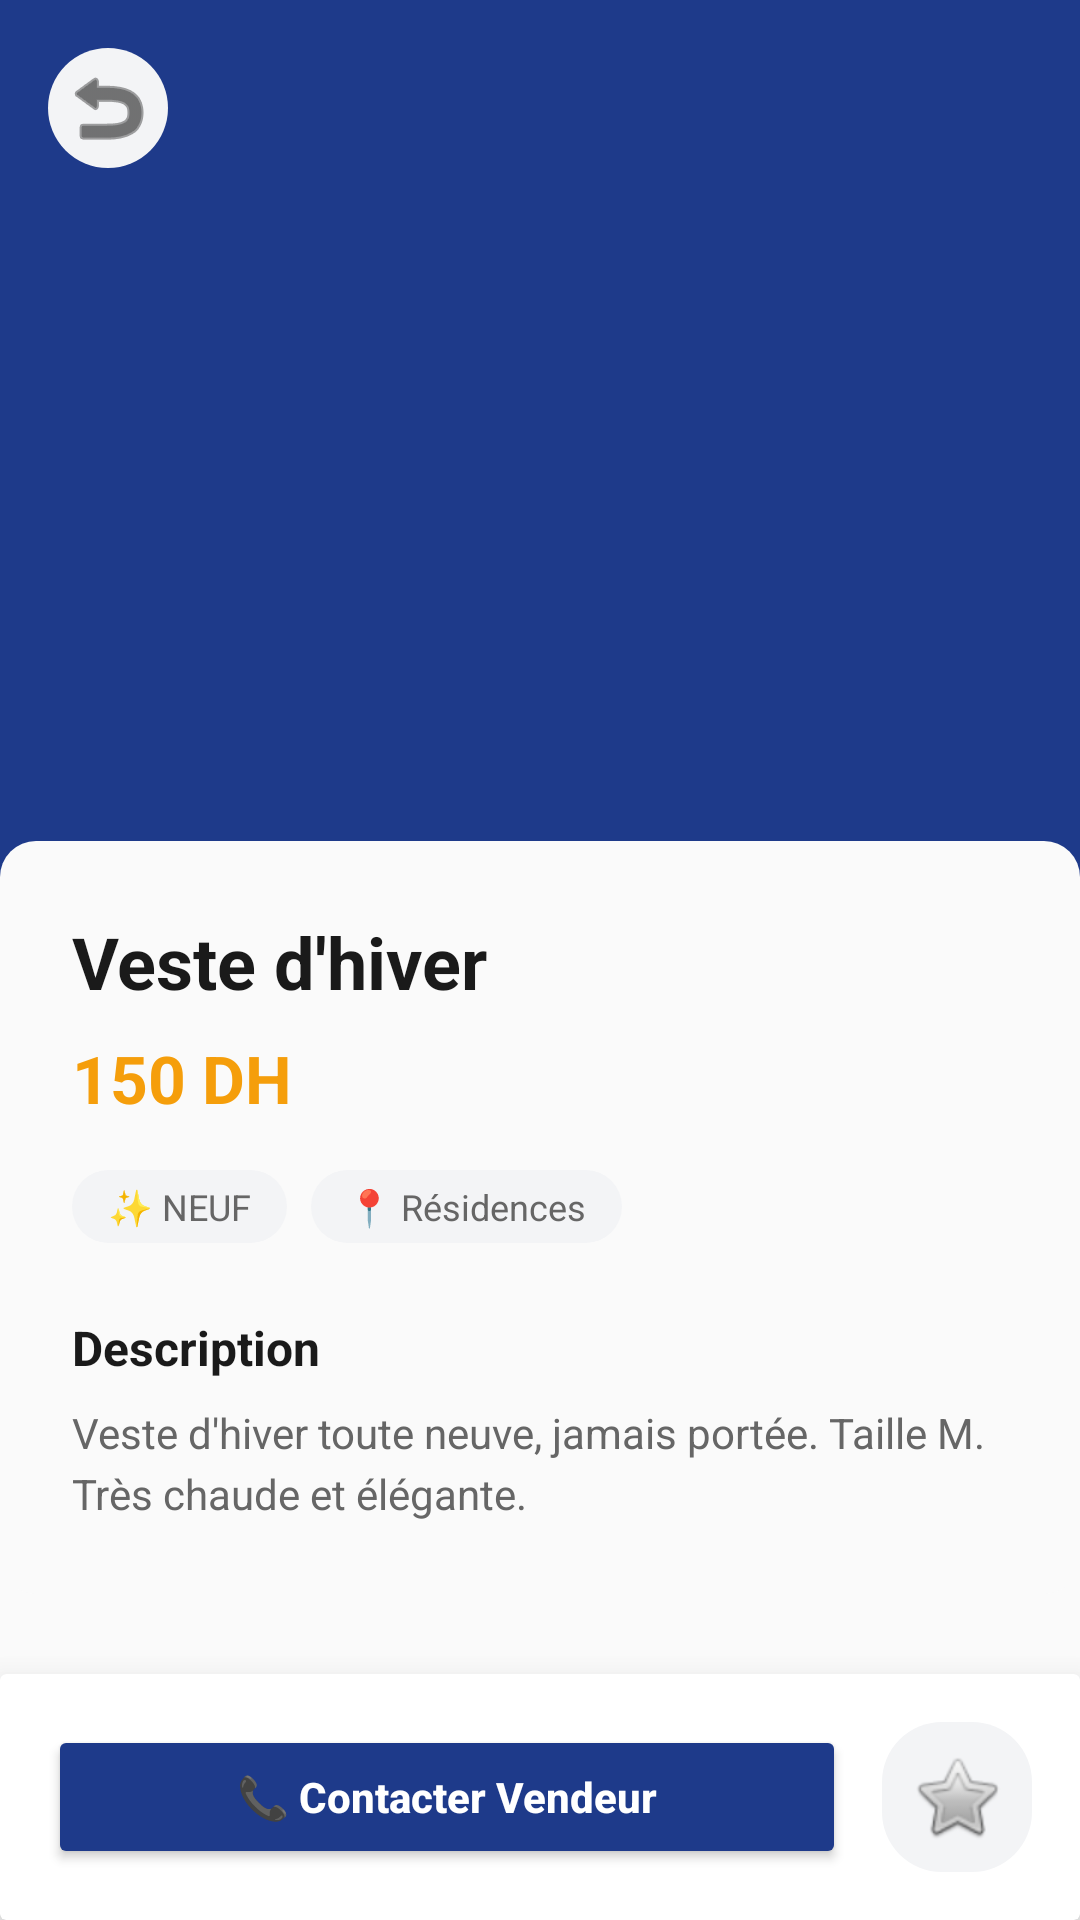

Write the Android layout XML for this screen, with the resource values it uses.
<!-- AndroidManifest.xml: application theme Theme.UniFind -->
<!-- res/layout/activity_product_detail.xml -->
<?xml version="1.0" encoding="utf-8"?>

<androidx.coordinatorlayout.widget.CoordinatorLayout xmlns:android="http://schemas.android.com/apk/res/android"
    xmlns:app="http://schemas.android.com/apk/res-auto"
    android:layout_width="match_parent"
    android:layout_height="match_parent"
    android:background="@color/background_light">

    <androidx.core.widget.NestedScrollView
        android:layout_width="match_parent"
        android:layout_height="match_parent"
        app:layout_behavior="@string/appbar_scrolling_view_behavior">

        <LinearLayout
            android:layout_width="match_parent"
            android:layout_height="wrap_content"
            android:orientation="vertical"
            android:paddingBottom="100dp">

            
            <RelativeLayout
                android:layout_width="match_parent"
                android:layout_height="300dp">

                <ImageView
                    android:id="@+id/detailImage"
                    android:layout_width="match_parent"
                    android:layout_height="match_parent"
                    android:scaleType="centerCrop"
                    android:src="@color/uir_blue" />

                <ImageButton
                    android:id="@+id/backButton"
                    android:layout_width="40dp"
                    android:layout_height="40dp"
                    android:layout_margin="16dp"
                    android:background="@drawable/category_chip_unselected"
                    android:text="←"
                    android:src="@android:drawable/ic_menu_revert"
                    app:tint="@color/text_dark" />
            </RelativeLayout>

            
            <LinearLayout
                android:layout_width="match_parent"
                android:layout_height="wrap_content"
                android:layout_marginTop="-20dp"
                android:background="@drawable/search_background"
                android:backgroundTint="@color/background_light"
                android:orientation="vertical"
                android:padding="24dp">

                <TextView
                    android:id="@+id/detailTitle"
                    android:layout_width="match_parent"
                    android:layout_height="wrap_content"
                    android:text="Veste d'hiver"
                    android:textColor="@color/text_dark"
                    android:textSize="24sp"
                    android:textStyle="bold" />

                <TextView
                    android:id="@+id/detailPrice"
                    android:layout_width="wrap_content"
                    android:layout_height="wrap_content"
                    android:layout_marginTop="8dp"
                    android:text="150 DH"
                    android:textColor="@color/uir_gold"
                    android:textSize="22sp"
                    android:textStyle="bold" />

                
                <LinearLayout
                    android:layout_width="match_parent"
                    android:layout_height="wrap_content"
                    android:layout_marginTop="16dp"
                    android:orientation="horizontal">

                    <TextView
                        android:id="@+id/detailCondition"
                        android:layout_width="wrap_content"
                        android:layout_height="wrap_content"
                        android:background="@drawable/category_chip_unselected"
                        android:paddingHorizontal="12dp"
                        android:paddingVertical="4dp"
                        android:text="✨ NEUF"
                        android:textColor="@color/text_gray"
                        android:textSize="12sp" />

                    <TextView
                        android:id="@+id/detailLocation"
                        android:layout_width="wrap_content"
                        android:layout_height="wrap_content"
                        android:layout_marginStart="8dp"
                        android:background="@drawable/category_chip_unselected"
                        android:paddingHorizontal="12dp"
                        android:paddingVertical="4dp"
                        android:text="📍 Résidences"
                        android:textColor="@color/text_gray"
                        android:textSize="12sp" />
                </LinearLayout>

                <TextView
                    android:layout_width="match_parent"
                    android:layout_height="wrap_content"
                    android:layout_marginTop="24dp"
                    android:text="Description"
                    android:textColor="@color/text_dark"
                    android:textSize="16sp"
                    android:textStyle="bold" />

                <TextView
                    android:id="@+id/detailDescription"
                    android:layout_width="match_parent"
                    android:layout_height="wrap_content"
                    android:layout_marginTop="8dp"
                    android:lineSpacingExtra="4dp"
                    android:text="Veste d'hiver toute neuve, jamais portée. Taille M. Très chaude et élégante."
                    android:textColor="@color/text_gray"
                    android:textSize="14sp" />

            </LinearLayout>
        </LinearLayout>
    </androidx.core.widget.NestedScrollView>

    
    <androidx.cardview.widget.CardView
        android:layout_width="match_parent"
        android:layout_height="wrap_content"
        android:layout_gravity="bottom"
        app:cardElevation="16dp">

        <LinearLayout
            android:layout_width="match_parent"
            android:layout_height="wrap_content"
            android:gravity="center_vertical"
            android:orientation="horizontal"
            android:padding="16dp">

            <Button
                android:id="@+id/contactButton"
                android:layout_width="0dp"
                android:layout_height="wrap_content"
                android:layout_weight="1"
                android:backgroundTint="@color/uir_blue"
                android:padding="14dp"
                android:text="📞 Contacter Vendeur"
                android:textAllCaps="false"
                android:textColor="@android:color/white"
                android:textStyle="bold" />

            <ImageButton
                android:id="@+id/favoriteButton"
                android:layout_width="50dp"
                android:layout_height="50dp"
                android:layout_marginStart="12dp"
                android:background="@drawable/category_chip_unselected"
                android:src="@android:drawable/btn_star_big_off" />
        </LinearLayout>
    </androidx.cardview.widget.CardView>

</androidx.coordinatorlayout.widget.CoordinatorLayout>
<!-- resources referenced by this layout -->
<resources>
  <color name="background_light">#FAFAFA</color>
  <color name="text_dark">#1A1A1A</color>
  <color name="text_gray">#666666</color>
  <color name="uir_blue">#1E3A8A</color>
  <color name="uir_gold">#F59E0B</color>
  <!-- drawable category_chip_unselected (drawable) -->
  <?xml version="1.0" encoding="utf-8"?>
  
  <shape xmlns:android="http://schemas.android.com/apk/res/android">
      <solid android:color="#F3F4F6" />
      <corners android:radius="20dp" />
  </shape>
  <!-- drawable search_background (drawable) -->
  <?xml version="1.0" encoding="utf-8"?>
  
  <shape xmlns:android="http://schemas.android.com/apk/res/android">
      <solid android:color="#F3F4F6" />
      <corners android:radius="12dp" />
  </shape>
  <style name="Theme.UniFind" parent="Base.Theme.UniFind" />
  <style name="Base.Theme.UniFind" parent="Theme.Material3.DayNight.NoActionBar">
          
          
      </style>
</resources>
